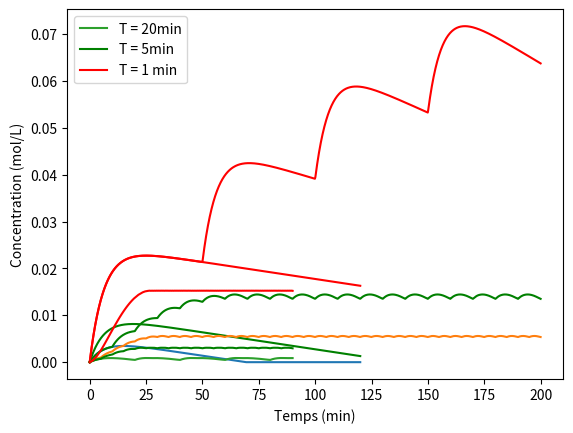

Generate this figure with matplotlib:
import matplotlib.pyplot as plt
import numpy as np
import math
import sys
sys.setrecursionlimit(100000)



## état continu 
C0 = 0.05
Ve = 0.5
Vs = 5
k1 = 0.16
k2 = 0.0000725
T_max = 120

def f(t):
    return max(0,C0*Ve/Vs*(1-math.exp(-k1*t)) - k2*t)

line1, = plt.plot(np.linspace(0,T_max,1000),list(map(f,np.linspace(0,T_max,1000))))
C0 = 0.1
line2, = plt.plot(np.linspace(0,T_max,1000),list(map(f,np.linspace(0,T_max,1000))),'g')
C0 = 0.25
line3, = plt.plot(np.linspace(0,T_max,1000),list(map(f,np.linspace(0,T_max,1000))),'r')
plt.legend((line1, line2, line3), ('C_0 = 0.05 mol/L', 'C_0 = 0.1 mol/L', 'C_0 = 0.25 mol/L'))
plt.ylabel('Concentration (mol/L)')
plt.xlabel('Temps (min)')
plt.show()


##hybride version 1

C0 = 1 # Concentration initiale totale
Ve = 0.5
Vs = 5
k1 = 0.16
k2 = 0.0000725
T = 5 # Temps régulier de consommation (min)
T_max = 200 # Durée de consommation (min)

def f(t):
    return max(0,C0*(T/T_max)*Ve/Vs*(1-math.exp(-k1*t)) - k2*t) + f(t-T) if t >= 0 else 0  # "C0*T/T_max" pour dire que l'alcoolique prend une dose régulière

line1, = plt.plot(np.linspace(0,T_max,1000),list(map(f,np.linspace(0,T_max,1000))))
T = 10
line2, = plt.plot(np.linspace(0,T_max,1000),list(map(f,np.linspace(0,T_max,1000))),"g")
T = 50
line3, = plt.plot(np.linspace(0,T_max,1000),list(map(f,np.linspace(0,T_max,1000))),"r")
plt.legend((line1, line2, line3), ('T = 5min', 'T = 10min', 'T = 50 min'))
plt.ylabel('Concentration (mol/L)')
plt.xlabel('Temps (min)')
plt.show()


## hybride version 2 (infini)
C0 = 0.02
Ve = 0.5
Vs = 5
k1 = 0.16
k2 = 0.0000725
T = 20 # Temps régulier de consommation (min)
T_max = 90 # Durée de consommation (min)

def f(t):
    return max(0,C0*Ve/Vs*(1-math.exp(-k1*t)) - k2*t) + f(t-T) if t >= 0 else 0

line1, = plt.plot(np.linspace(0,T_max,1000),list(map(f,np.linspace(0,T_max,1000))))
T = 5
line2, = plt.plot(np.linspace(0,T_max,1000),list(map(f,np.linspace(0,T_max,1000))),"g")
T = 1
line3, = plt.plot(np.linspace(0,T_max,1000),list(map(f,np.linspace(0,T_max,1000))),"r")
plt.legend((line1, line2, line3), ('T = 20min', 'T = 5min', 'T = 1 min'))
plt.ylabel('Concentration (mol/L)')
plt.xlabel('Temps (min)')
plt.show()